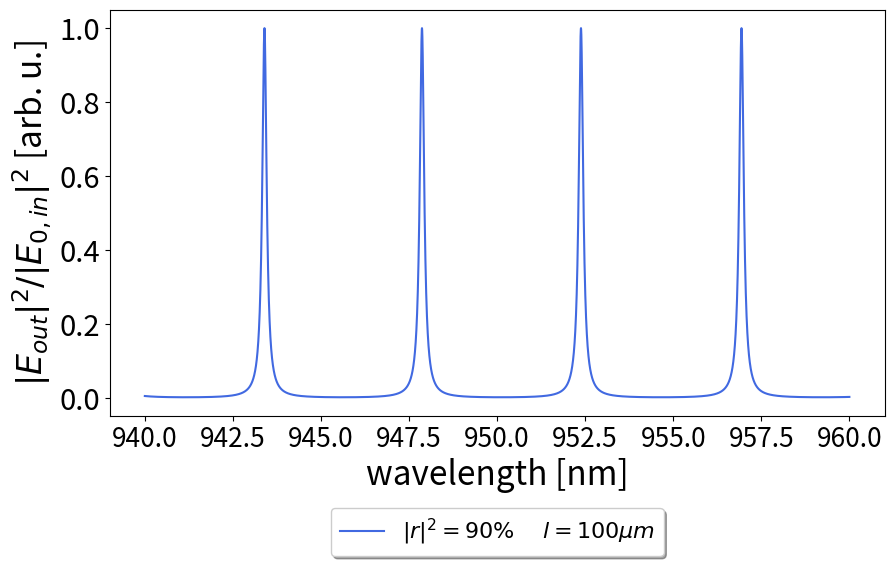

Python code for this plot:
import numpy as np
import matplotlib.pyplot as plt

def airy_function(δ, r1, r2):
    T = (1-np.abs(r1)**2) * (1-np.abs(r2)**2) / ((1-np.abs(r1*r2))**2 + 4*np.abs(r1*r2) * (np.sin(δ*np.pi/2))**2)
    return T

def airy_function2(λ, r, l):
    F = 4*np.abs(r)**2 / ((1-np.abs(r)**2)**2)
    T = 1/(1+F*(np.sin((4*np.pi*l/λ)/2))**2)
    return T

xs = np.linspace(940,960,10000)*1e-9

plt.figure(figsize=(10,7))

#plt.plot(xs, airy_function2(xs, np.sqrt(0.5), np.sqrt(0.5)), color="royalblue", linestyle="-.", label="$|r|^2=50$%")
plt.plot(xs*1e9, airy_function2(xs, np.sqrt(0.9), 100e-6), color="royalblue", label="$|r|^2 = 90\% \:\:\:\:\:\: l = 100 \mu m$")
plt.legend(loc='upper center', fontsize=16, bbox_to_anchor=(0.5, -0.2), fancybox=True, shadow=True, ncol=4)
plt.subplots_adjust(bottom=0.3)
plt.xticks(fontsize=19)
plt.yticks(fontsize=21)
plt.xlabel("wavelength [nm]", fontsize=24)
plt.ylabel("$|E_{out}|^2/|E_{0,in}|^2$ [arb. u.]", fontsize=24) 
plt.show()
